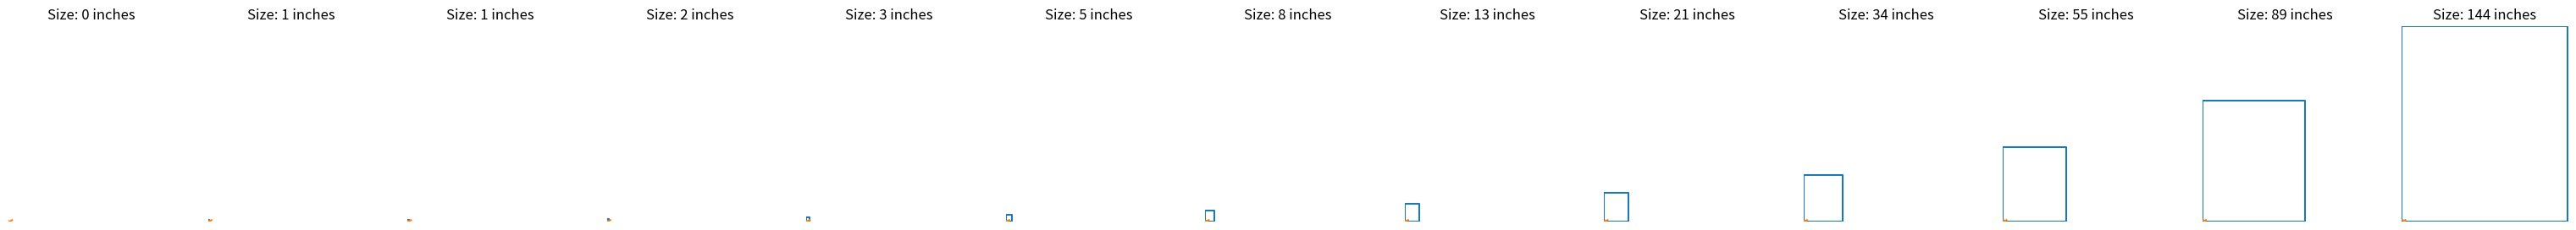

This chart was generated by the following Python code:
import matplotlib.pyplot as plt
import numpy as np

def fibonacci_sequence(n):
    fib_seq = [0, 1]  # Starting from 0, 1 as per the Fibonacci sequence
    for i in range(2, n):
        fib_seq.append(fib_seq[-1] + fib_seq[-2])
    return fib_seq

def draw_square(size, color):
    # Draw a square
    plt.plot([0, size, size, 0, 0], [0, 0, size, size, 0], color)

if __name__ == "__main__":
    n = 13 # Number of squares to generate (adjust as needed)
    sizes = fibonacci_sequence(n)
    colors = plt.cm.viridis(np.linspace(0, 1, n))  # Generate n different colors
    plt.figure(figsize=(3 * n, 3))  # Set the figure size
    for i, (size, color) in enumerate(zip(sizes, colors)):
        ax = plt.subplot(1, n, i+1)
        draw_square(size, color)
        ax.set_title(f"Size: {size} inches")
        ax.set_xlim(-0.1, max(sizes) + 0.1)  # Set x-axis limits to ensure correct scaling
        ax.set_ylim(-0.1, max(sizes) + 0.1)  # Set y-axis limits to ensure correct scaling
        ax.axis('off')  # Turn off axis
    plt.show()